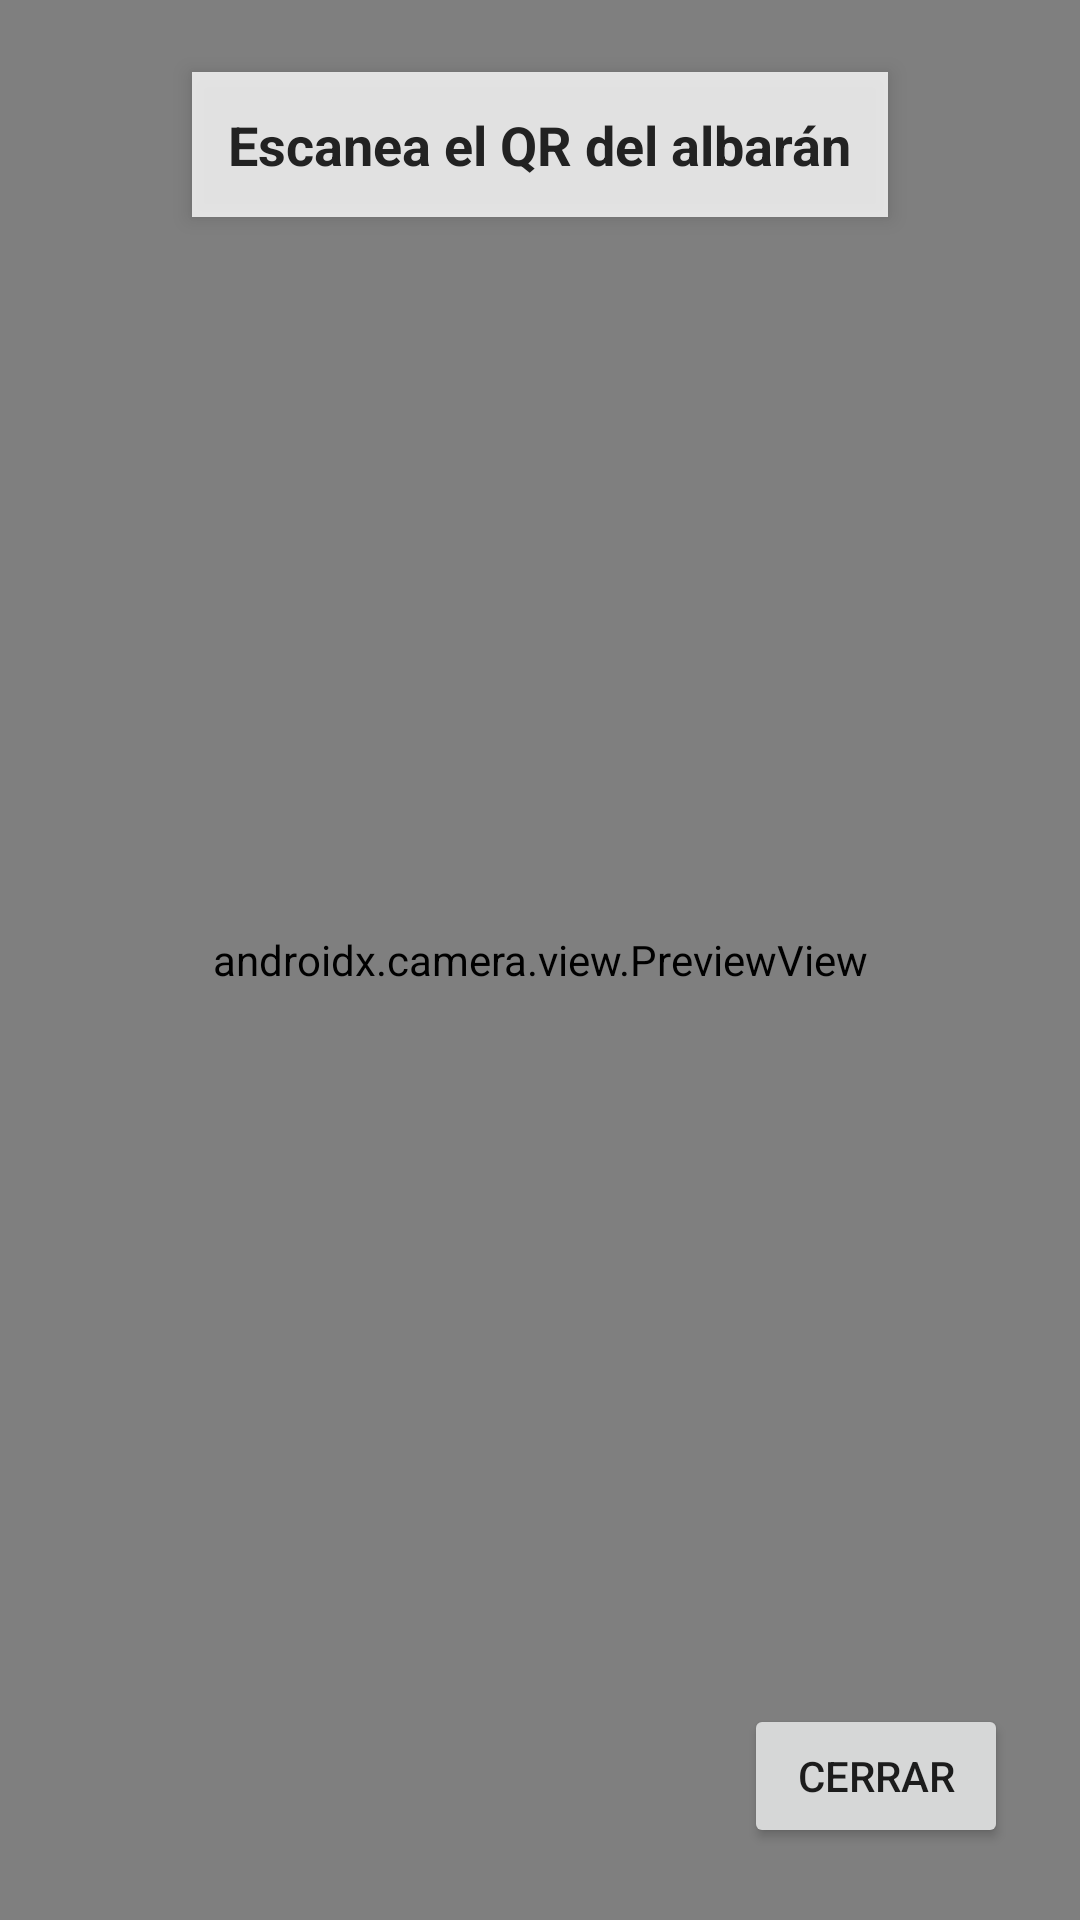

Write the Android layout XML for this screen, with the resource values it uses.
<!-- AndroidManifest.xml: application theme Theme.AppJonay -->
<!-- res/layout/activity_escanear_albaran.xml -->
<?xml version="1.0" encoding="utf-8"?>
<FrameLayout xmlns:android="http://schemas.android.com/apk/res/android"
    xmlns:tools="http://schemas.android.com/tools"
    android:id="@+id/camera_container"
    android:layout_width="match_parent"
    android:layout_height="match_parent"
    tools:context=".EscanearAlbaranActivity">

    
    <androidx.camera.view.PreviewView
        android:id="@+id/previewView"
        android:layout_width="match_parent"
        android:layout_height="match_parent" />

    

    

    <TextView
        android:id="@+id/tvAyuda"
        android:layout_width="wrap_content"
        android:layout_height="wrap_content"
        android:layout_gravity="top|center_horizontal"
        android:layout_marginTop="24dp"
        android:background="#CCFFFFFF"
        android:elevation="4dp"
        android:padding="12dp"
        android:text="Escanea el QR del albarán"
        android:textColor="#222"
        android:textSize="18sp"
        android:textStyle="bold" />

    <Button
        android:id="@+id/btnCerrar"
        android:layout_width="wrap_content"
        android:layout_height="wrap_content"
        android:layout_gravity="bottom|end"
        android:layout_margin="24dp"
        android:elevation="4dp"
        android:text="Cerrar" />
</FrameLayout>
<!-- resources referenced by this layout -->
<resources>
  <style name="Theme.AppJonay" parent="Theme.MaterialComponents.DayNight.DarkActionBar">
          
      </style>
</resources>
